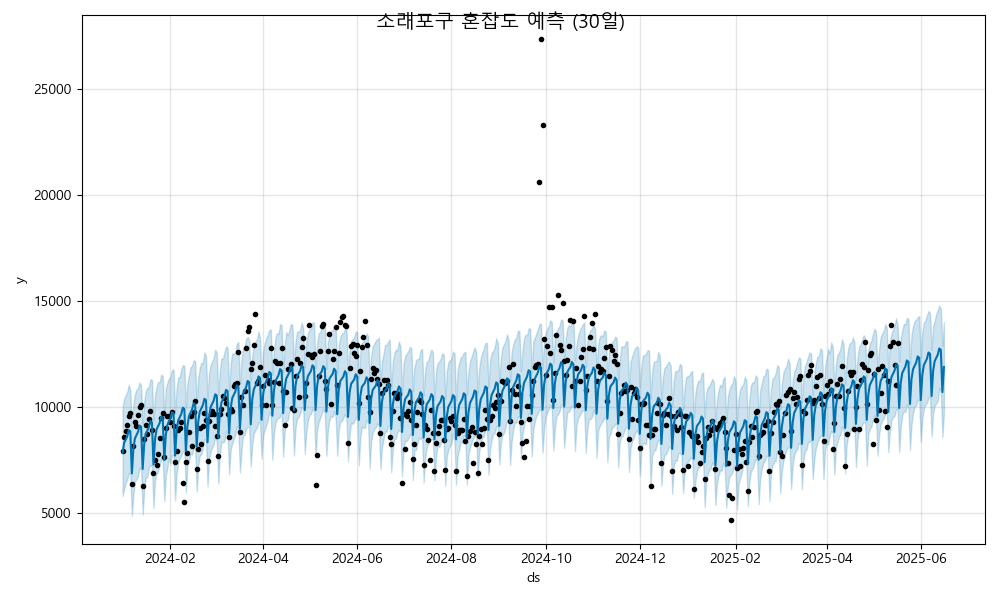

Values plotted in this chart, from the file beside it:
ds, yhat, yhat_lower, yhat_upper
2024-01-01, 7838, 5797, 9981
2024-01-02, 8307, 6135, 10406
2024-01-03, 8465, 6422, 10557
2024-01-04, 8615, 6596, 10712
2024-01-05, 8912, 6869, 11054
2024-01-06, 8853, 6852, 10764
2024-01-07, 6862, 4869, 8961
2024-01-08, 8049, 5870, 10150
2024-01-09, 8517, 6470, 10610
2024-01-10, 8676, 6597, 10817
2024-01-11, 8825, 6728, 10898
2024-01-12, 9122, 7148, 11156
2024-01-13, 9063, 7014, 11017
2024-01-14, 7072, 4918, 9226
2024-01-15, 8260, 6100, 10288
2024-01-16, 8728, 6658, 10751
2024-01-17, 8886, 6690, 10901
2024-01-18, 9036, 7169, 10940
2024-01-19, 9333, 7234, 11301
2024-01-20, 9274, 7235, 11289
2024-01-21, 7283, 5226, 9377
2024-01-22, 8470, 6517, 10571
2024-01-23, 8939, 6844, 10940
2024-01-24, 9097, 6962, 11177
2024-01-25, 9246, 7304, 11172
2024-01-26, 9544, 7527, 11533
2024-01-27, 9485, 7506, 11453
2024-01-28, 7493, 5559, 9521
2024-01-29, 8681, 6749, 10889
2024-01-30, 9149, 7124, 11143
2024-01-31, 9307, 7583, 11343
2024-02-01, 9457, 7326, 11433
2024-02-02, 9754, 7725, 11730
2024-02-03, 9695, 7708, 11776
2024-02-04, 7704, 5589, 9815
2024-02-05, 8891, 6842, 10869
2024-02-06, 9360, 7362, 11394
2024-02-07, 9518, 7569, 11413
2024-02-08, 9668, 7706, 11785
2024-02-09, 9965, 7885, 11972
2024-02-10, 9906, 7949, 11942
2024-02-11, 7915, 5967, 9986
2024-02-12, 9102, 7239, 11154
2024-02-13, 9570, 7462, 11496
2024-02-14, 9729, 7778, 11873
2024-02-15, 9878, 7756, 11942
2024-02-16, 10175, 8084, 12197
2024-02-17, 10116, 7995, 12172
2024-02-18, 8125, 6002, 10159
2024-02-19, 9313, 7248, 11371
2024-02-20, 9781, 7710, 11854
2024-02-21, 9939, 7772, 12095
2024-02-22, 10089, 8044, 12059
2024-02-23, 10386, 8476, 12575
2024-02-24, 10327, 8474, 12404
2024-02-25, 8336, 6249, 10388
2024-02-26, 9523, 7497, 11602
2024-02-27, 9991, 7901, 11983
2024-02-28, 10150, 8096, 12145
2024-02-29, 10299, 8240, 12307
... 473 more rows
